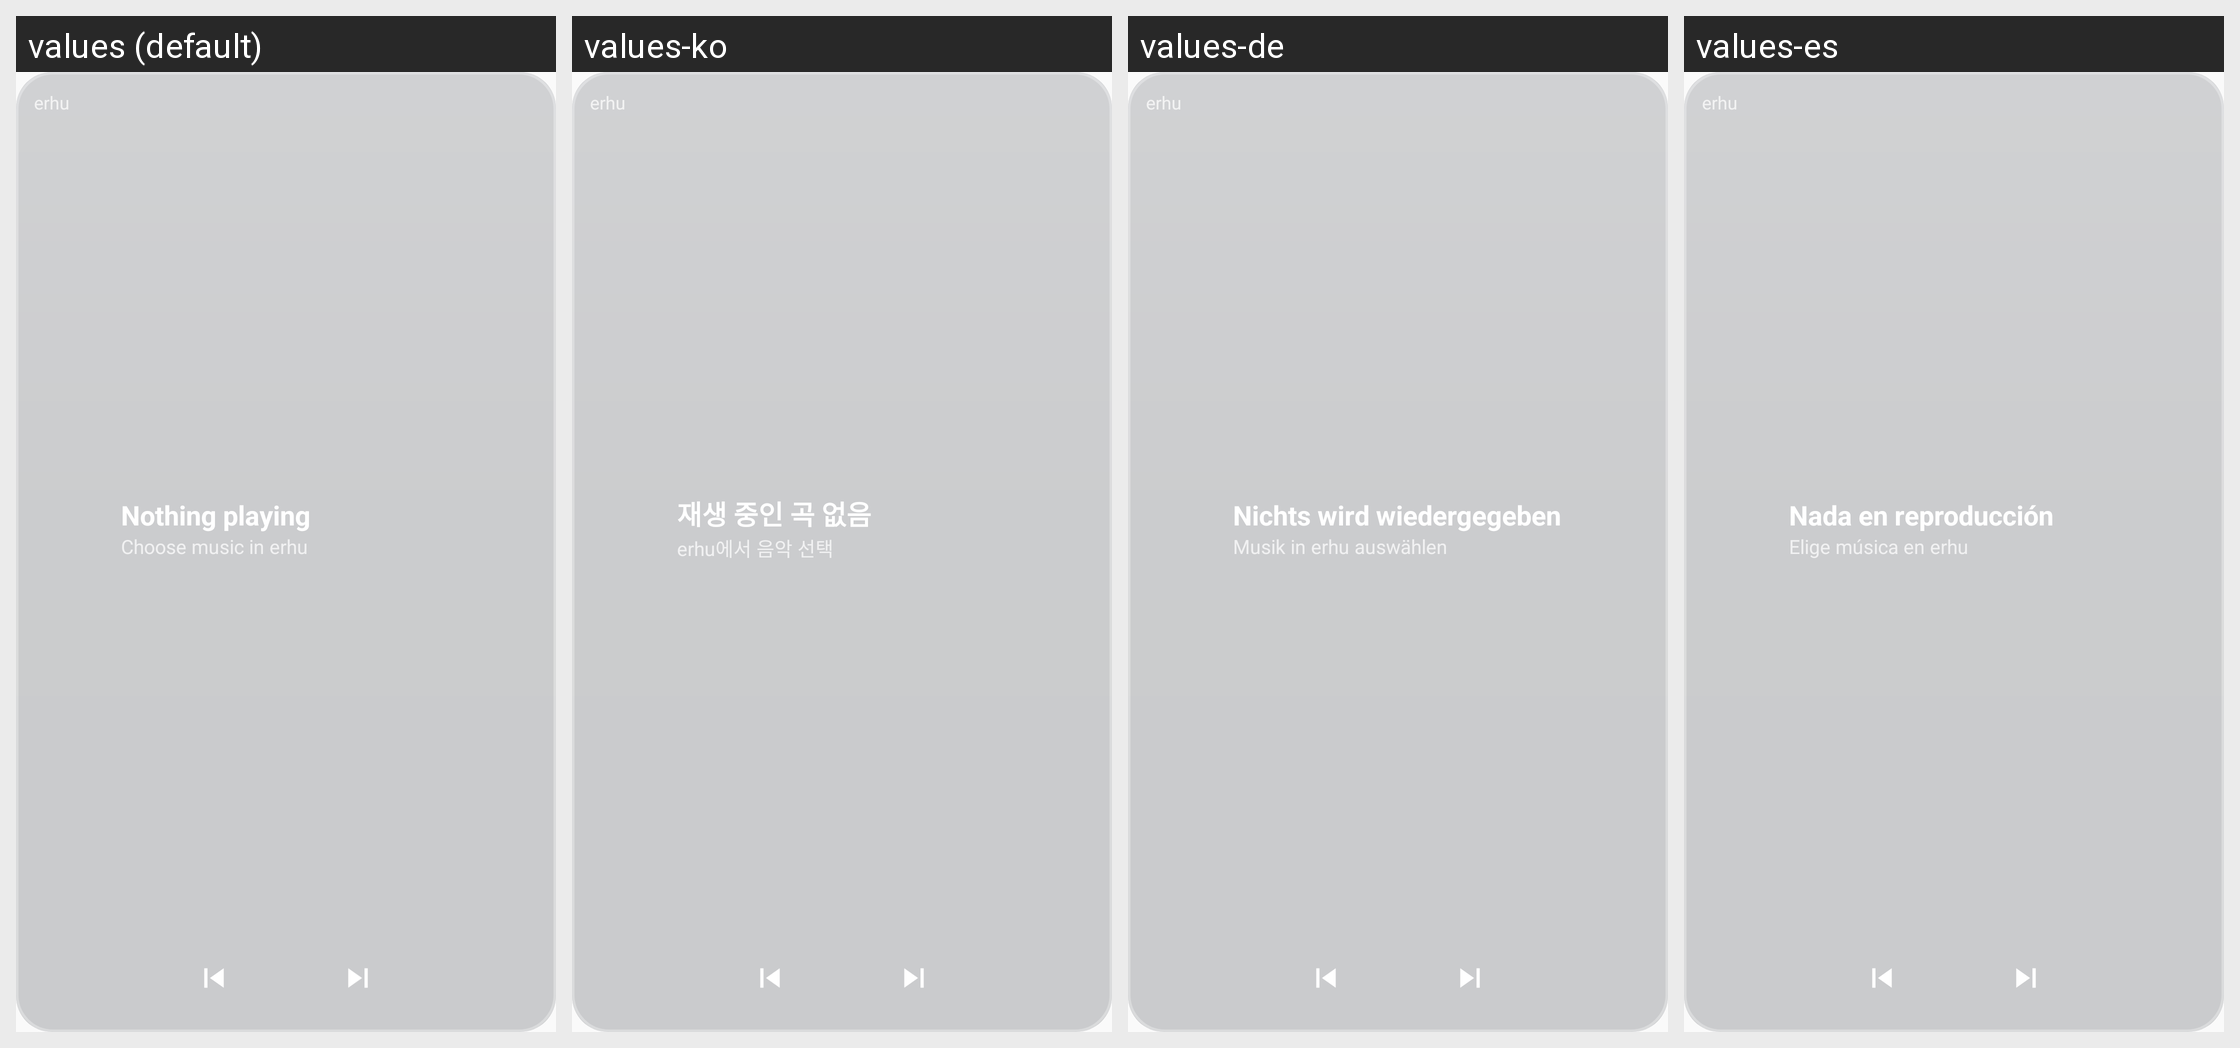

This grid shows one Android layout under several languages. Give, for every string resource on the screen, its name, the default text and each shown locale's text.
Android screen res/layout/widget_glass_initial.xml rendered under 4 locales, left to right: values (default), values-ko, values-de, values-es. Device: Nexus 5 (rendered at 1080×1920; each locale shown at half size, 540×960, under a caption strip naming it); theme Theme.Erhu.
Other locales in the repository, not shown: values-ar, values-fr, values-in, values-it, values-ja, values-nl, values-pl, values-pt-rBR, values-ro, values-ru, values-sv, values-th, values-tr, values-uk, values-vi, values-zh-rCN.
Strings drawn on this screen, with the default value and each locale's value (text and hints the layout hard-codes, and strings that could not be matched under every locale, appear in the picture but are not listed):

app_name
  values: erhu
  values-ko: erhu  [not translated; the default value is used]
  values-de: erhu  [not translated; the default value is used]
  values-es: erhu  [not translated; the default value is used]

widget_idle_title
  values: Nothing playing
  values-ko: 재생 중인 곡 없음
  values-de: Nichts wird wiedergegeben
  values-es: Nada en reproducción

widget_idle_hint
  values: Choose music in erhu
  values-ko: erhu에서 음악 선택
  values-de: Musik in erhu auswählen
  values-es: Elige música en erhu
